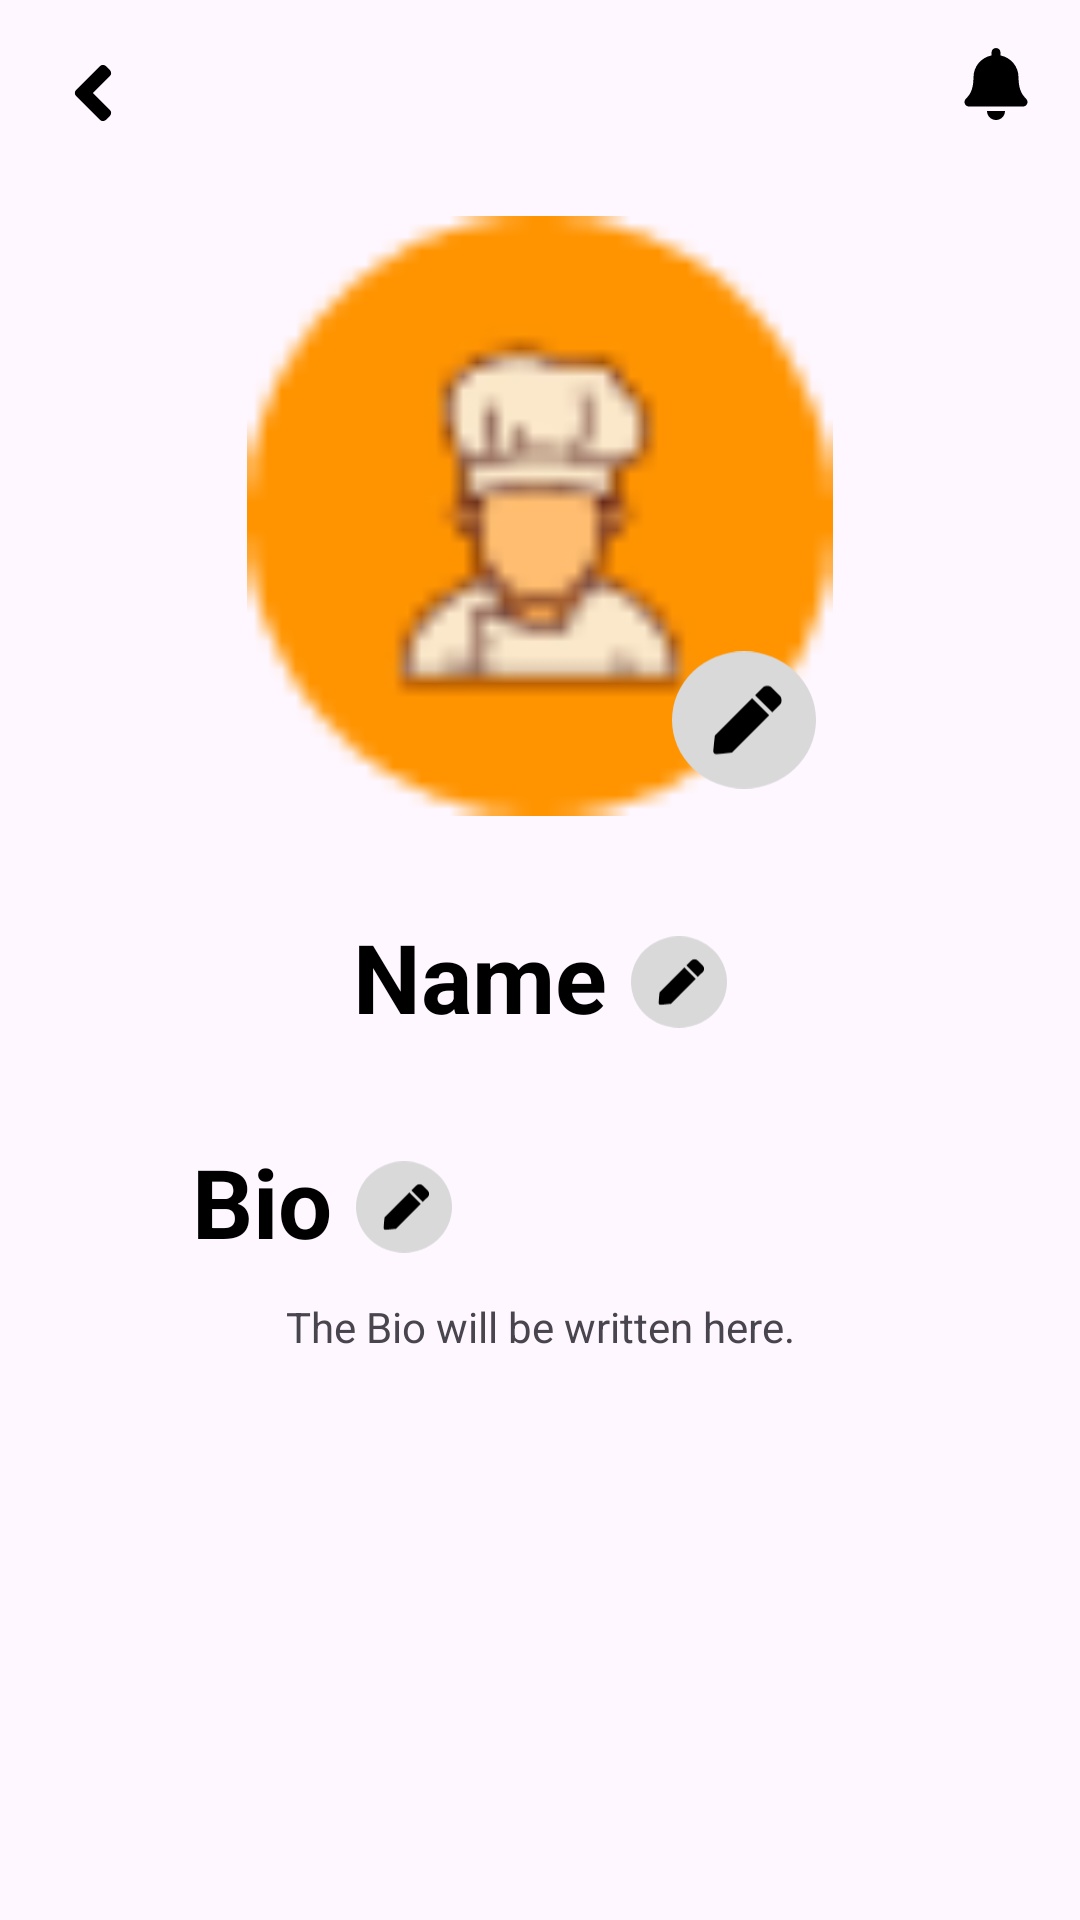

Write the Android layout XML for this screen, with the resource values it uses.
<!-- AndroidManifest.xml: application theme Theme.RecipeSaver -->
<!-- res/layout/fragment_profile.xml -->
<?xml version="1.0" encoding="utf-8"?>
<androidx.constraintlayout.widget.ConstraintLayout xmlns:android="http://schemas.android.com/apk/res/android"
    xmlns:app="http://schemas.android.com/apk/res-auto"
    android:layout_width="match_parent"
    android:layout_height="match_parent">

    <ImageButton
        android:id="@+id/back_button"
        android:layout_width="30dp"
        android:layout_height="30dp"
        android:layout_margin="16dp"
        android:background="@android:color/transparent"
        android:scaleType="fitCenter"
        android:src="@drawable/ic_arrow_left"
        app:layout_constraintStart_toStartOf="parent"
        app:layout_constraintTop_toTopOf="parent" />

    <ImageButton
        android:id="@+id/notification_button"
        android:layout_width="24dp"
        android:layout_height="24dp"
        android:layout_margin="16dp"
        android:background="@android:color/transparent"
        android:scaleType="fitCenter"
        android:src="@drawable/ic_notification_bell"
        app:layout_constraintEnd_toEndOf="parent"
        app:layout_constraintTop_toTopOf="parent" />

    <ImageView
        android:id="@+id/profile_image"
        android:layout_width="200dp"
        android:layout_height="200dp"
        android:layout_marginTop="32dp"
        android:src="@drawable/ic_temp_avatar"
        app:layout_constraintEnd_toEndOf="parent"
        app:layout_constraintStart_toStartOf="parent"
        app:layout_constraintTop_toBottomOf="@+id/notification_button" />

    <ImageButton
        android:id="@+id/edit_profile_button"
        android:layout_width="48dp"
        android:layout_height="48dp"
        android:layout_marginEnd="8dp"
        android:layout_marginBottom="8dp"
        android:background="@android:color/transparent"
        android:scaleType="fitCenter"
        android:src="@drawable/ic_edit_circular"
        app:layout_constraintBottom_toBottomOf="@+id/profile_image"
        app:layout_constraintEnd_toEndOf="@+id/profile_image" />

    <LinearLayout
        android:id="@+id/username_layout"
        android:layout_width="wrap_content"
        android:layout_height="wrap_content"
        android:layout_marginTop="32dp"
        android:gravity="center"
        android:orientation="horizontal"
        app:layout_constraintEnd_toEndOf="parent"
        app:layout_constraintStart_toStartOf="parent"
        app:layout_constraintTop_toBottomOf="@+id/profile_image">

        <TextView
            android:id="@+id/username"
            android:layout_width="wrap_content"
            android:layout_height="wrap_content"
            android:layout_marginEnd="4dp"
            android:text="Name"
            android:textColor="@color/black"
            android:textSize="32sp"
            android:textStyle="bold"
            app:layout_constraintBottom_toBottomOf="@+id/username_layout"
            app:layout_constraintEnd_toEndOf="parent"
            app:layout_constraintStart_toStartOf="parent"
            app:layout_constraintTop_toTopOf="@+id/username_layout" />

        <ImageButton
            android:id="@+id/edit_username_button"
            android:layout_width="32dp"
            android:layout_height="32dp"
            android:layout_marginStart="4dp"
            android:layout_marginTop="2dp"
            android:background="@android:color/transparent"
            android:scaleType="fitCenter"
            android:src="@drawable/ic_edit_circular"
            app:layout_constraintBottom_toBottomOf="@+id/username_layout"
            app:layout_constraintEnd_toEndOf="parent"
            app:layout_constraintStart_toStartOf="parent"
            app:layout_constraintTop_toTopOf="@+id/username_layout" />

    </LinearLayout>

    <LinearLayout
        android:id="@+id/bio_layout"
        android:layout_width="wrap_content"
        android:layout_height="wrap_content"
        android:layout_marginTop="32dp"
        android:layout_marginLeft="64dp"
        android:gravity="start|center_vertical"
        android:orientation="horizontal"
        app:layout_constraintStart_toStartOf="parent"
        app:layout_constraintTop_toBottomOf="@+id/username_layout">

        <TextView
            android:id="@+id/bio_label"
            android:layout_width="match_parent"
            android:layout_height="wrap_content"
            android:layout_marginEnd="4dp"
            android:text="Bio"
            android:textColor="@color/black"
            android:textSize="32sp"
            android:textStyle="bold"
            app:layout_constraintBottom_toBottomOf="@+id/bio_layout"
            app:layout_constraintEnd_toEndOf="parent"
            app:layout_constraintStart_toStartOf="parent"
            app:layout_constraintTop_toTopOf="@+id/bio_layout" />

        <ImageButton
            android:id="@+id/edit_bio_button"
            android:layout_width="32dp"
            android:layout_height="32dp"
            android:layout_marginStart="4dp"
            android:layout_marginTop="2dp"
            android:background="@android:color/transparent"
            android:scaleType="fitCenter"
            android:src="@drawable/ic_edit_circular"
            app:layout_constraintBottom_toBottomOf="@+id/username_layout"
            app:layout_constraintEnd_toEndOf="parent"
            app:layout_constraintStart_toStartOf="parent"
            app:layout_constraintTop_toTopOf="@+id/username_layout" />

    </LinearLayout>

    <TextView
        android:id="@+id/bio"
        android:layout_width="0dp"
        android:layout_height="wrap_content"
        android:layout_marginTop="32px"
        android:gravity="center"
        android:text="The Bio will be written here."
        app:layout_constraintStart_toStartOf="parent"
        app:layout_constraintTop_toBottomOf="@+id/bio_layout"
        app:layout_constraintEnd_toEndOf="parent"
        app:layout_constraintWidth_percent="0.8"
        />

    <HorizontalScrollView
        android:id="@+id/recipe_scroll_area"
        android:layout_width="match_parent"
        android:layout_height="0dp"
        android:scrollbars="none"
        app:layout_constraintStart_toStartOf="parent"
        app:layout_constraintEnd_toEndOf="parent"
        app:layout_constraintBottom_toBottomOf="parent"
        app:layout_constraintHeight_percent="0.25">

        <LinearLayout
            android:id="@+id/recipe_layout"
            android:layout_width="match_parent"
            android:layout_height="match_parent"
            android:gravity="top"
            android:orientation="horizontal"
            app:layout_constraintTop_toTopOf="@id/recipe_scroll_area"
            app:layout_constraintBottom_toBottomOf="@id/recipe_scroll_area"
            app:layout_constraintStart_toStartOf="parent">

        </LinearLayout>
    </HorizontalScrollView>
</androidx.constraintlayout.widget.ConstraintLayout>
<!-- resources referenced by this layout -->
<resources>
  <color name="black">#FF000000</color>
  <!-- drawable ic_arrow_left (drawable) -->
  <vector xmlns:android="http://schemas.android.com/apk/res/android" android:height="25dp" android:viewportHeight="29" android:viewportWidth="29" android:width="25dp">
        
      <path android:fillColor="#000000" android:pathData="M9.046,13.537L16.749,5.834C17.281,5.302 18.142,5.302 18.669,5.834L19.949,7.114C20.481,7.646 20.481,8.507 19.949,9.034L14.489,14.494L19.949,19.955C20.481,20.487 20.481,21.348 19.949,21.875L18.669,23.155C18.136,23.687 17.275,23.687 16.749,23.155L9.046,15.452C8.513,14.931 8.513,14.069 9.046,13.537Z"/>
      
  </vector>
  <!-- drawable ic_edit_circular (drawable) -->
  <vector xmlns:android="http://schemas.android.com/apk/res/android"
      android:width="21dp"
      android:height="20dp"
      android:viewportWidth="21"
      android:viewportHeight="20">
    <path
        android:pathData="M0,10a10.5,10 0,1 0,21 0a10.5,10 0,1 0,-21 0z"
        android:fillColor="#D9D9D9"/>
    <group>
      <clip-path
          android:pathData="M6,5h10v10h-10z"/>
      <path
          android:pathData="M11.679,6.821L14.179,9.322L8.749,14.751L6.52,14.997C6.222,15.03 5.97,14.778 6.003,14.479L6.251,12.248L11.679,6.821ZM15.725,6.449L14.551,5.275C14.185,4.909 13.591,4.909 13.225,5.275L12.12,6.379L14.621,8.88L15.725,7.775C16.092,7.409 16.092,6.815 15.725,6.449Z"
          android:fillColor="#000000"/>
    </group>
  </vector>
  <!-- drawable ic_notification_bell (drawable) -->
  <vector xmlns:android="http://schemas.android.com/apk/res/android"
      android:width="25dp"
      android:height="25dp"
      android:viewportWidth="25"
      android:viewportHeight="25">
    <path
        android:pathData="M12.5,25C14.225,25 15.624,23.601 15.624,21.875H9.377C9.377,23.601 10.775,25 12.5,25ZM23.017,17.69C22.074,16.676 20.309,15.151 20.309,10.156C20.309,6.362 17.649,3.325 14.062,2.58V1.563C14.062,0.7 13.362,0 12.5,0C11.638,0 10.939,0.7 10.939,1.563V2.58C7.352,3.325 4.691,6.362 4.691,10.156C4.691,15.151 2.926,16.676 1.983,17.69C1.69,18.005 1.56,18.381 1.563,18.75C1.568,19.551 2.196,20.313 3.13,20.313H21.87C22.804,20.313 23.433,19.551 23.438,18.75C23.44,18.381 23.31,18.004 23.017,17.69Z"
        android:fillColor="#000000"/>
  </vector>
  <!-- drawable ic_temp_avatar: png bitmap (drawable, 1856 bytes) -->
  <style name="Theme.RecipeSaver" parent="Base.Theme.RecipeSaver" />
  <style name="Base.Theme.RecipeSaver" parent="Theme.Material3.DayNight.NoActionBar">
          
          
          <item name="colorPrimary">@color/orange</item>
      </style>
  <color name="orange">#F78A44</color>
</resources>
